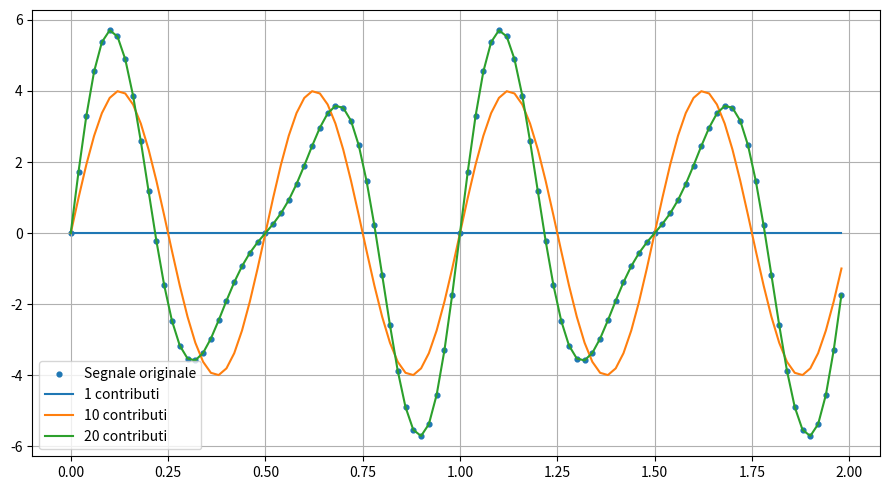

Reproduce this figure in Python.
import matplotlib.pyplot as plt
import numpy as np


def fourier_series(time, signal, n_harmonics):
    dt = time[1] - time[0]
    period = len(time) * dt

    contributions = []

    for k in range(1, n_harmonics + 1):
        sine = np.sin(2 * np.pi * k * time / period)
        cosine = np.cos(2 * np.pi * k * time / period)

        # Coefficienti tramite proiezione
        a = 2 / len(time) * np.sum(signal * cosine)
        b = 2 / len(time) * np.sum(signal * sine)

        contributions.append(a * cosine)
        contributions.append(b * sine)

    contributions = np.array(contributions)
    partial_sums = np.cumsum(contributions, axis=0)

    return contributions, partial_sums


duration = 2
sample_rate = 50
time = np.arange(int(duration * sample_rate)) / sample_rate

signal = 2 * np.sin(2 * np.pi * 3 * time) + 4 * np.sin(2 * np.pi * 2 * time)

contributions, partial_sums = fourier_series(time, signal, n_harmonics=30)

plt.figure(figsize=(9, 5))
plt.scatter(time, signal, label="Segnale originale", s=12)

for m in [1, 10, 20]:
    plt.plot(time, partial_sums[m - 1], label=f"{m} contributi")

plt.grid()
plt.legend()
plt.tight_layout()
plt.show()
